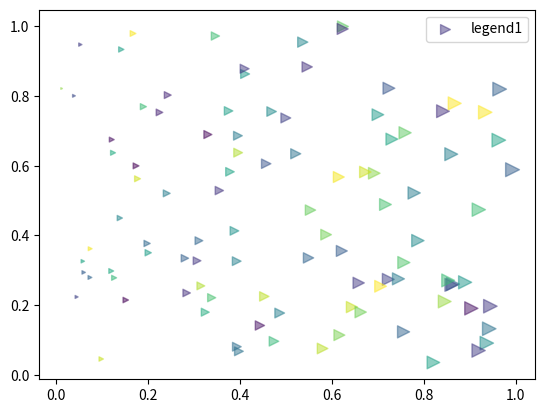

Reproduce this figure in Python.
#  ⠀⠀⠀⠀⠀⠀⠀⠀⠀⢀⣤⣦⣴⣶⣾⣿⣶⣶⣶⣶⣦⣤⣄⠀⠀⠀⠀⠀⠀⠀
#  ⠀⠀⠀⠀⠀⠀⠀⢠⡶⠻⠛⠟⠋⠉⠀⠈⠤⠴⠶⠶⢾⣿⣿⣿⣷⣦⠄⠀⠀⠀              𓐓  scatter.py 𓐔           
#  ⠀⠀⠀⠀⠀⢀⠔⠋⠀⠀⠤⠒⠒⢲⠀⠀⠀⢀⣠⣤⣤⣬⣽⣿⣿⣿⣷⣄⠀⠀
# [redacted]
#  ⢀⠔⠉⠀⠊⠿⠿⣿⠂⠠⠢⣤⠤⣤⣼⣿⣶⣶⣤⣝⣻⣷⣦⣍⡻⣿⣿⣿⣿⡀
#  ⢾⣾⣆⣤⣤⣄⡀⠀⠀⠀⠀⠀⠀⠀⠉⢻⣿⣿⣿⣿⣿⣿⣿⣿⣿⣿⣿⣿⣿⡇
# [redacted]
# [redacted]
#  ⠀⠀⠀⠀⠀⠀⠀⠀⡇⠀⠀⢀⣾⣿⣿⠿⠟⠛⠋⠛⢿⣿⣿⠻⣿⣿⣿⣿⡿⠀
#  ⠀⠀⠀⠀⠀⠀⠀⢀⠇⠀⢠⣿⣟⣭⣤⣶⣦⣄⡀⠀⠀⠈⠻⠀⠘⣿⣿⣿⠇⠀
#  ⠀⠀⠀⠀⠀⠱⠤⠊⠀⢀⣿⡿⣿⣿⣿⣿⣿⣿⣿⠀⠀⠀⠀⠀⠀⠘⣿⠏⠀⠀                             𓆩♕𓆪
# [redacted]
#  ⠀⠀⠀⠀⠀⠘⠄⣀⡀⠸⠓⠀⠀⠀⠠⠟⠋⠁⠀⠀⠀⠀⠀⠀⠀⠀⠀⠀⠀⠀

# ===[ Imports: ]==============================================================
import numpy as np
import matplotlib.pyplot as plt


# ===[ main: ]=================================================================
def main():
    x = np.random.rand(100)
    y = np.random.rand(100)

    fig = plt.figure()
    ax = fig.add_subplot(1, 1, 1)

    sizes = x * 100
    # define 100 color for each dot
    colors = np.random.randint(0, 256, 100)
    # property-based configuration: is used to add properties
    ax.scatter(x, y, s=sizes, c=colors, marker='>', alpha=0.5, label='legend1')

    ax.legend(loc='upper right', numpoints=3)

    plt.show()


np.random.rand(100)
plt.show()


if __name__ == '__main__':
    main()
